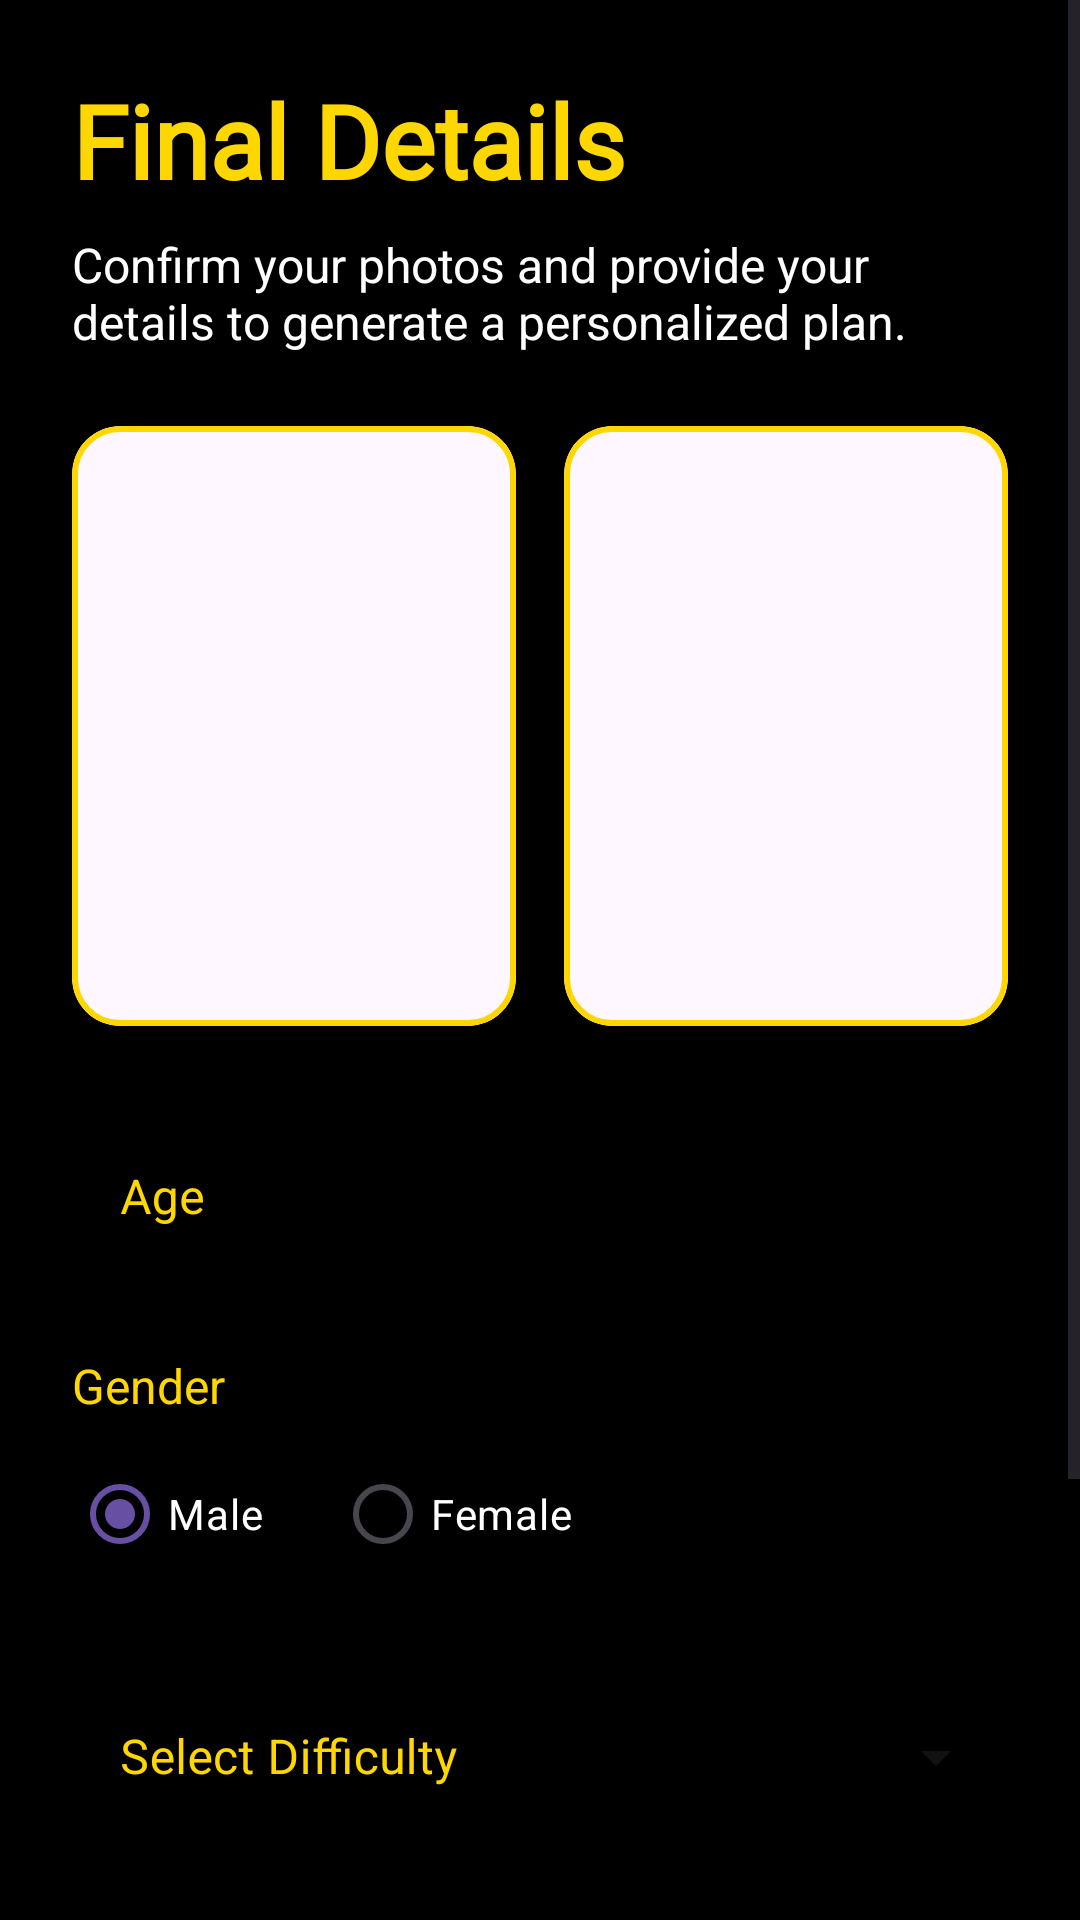

Here is an Android app screen rendered from its layout file. Give the layout XML and the strings, colors and styles it references.
<!-- AndroidManifest.xml: application theme Theme.AIFitnessCoach -->
<!-- res/layout/activity_onboarding_form.xml -->
<?xml version="1.0" encoding="utf-8"?>
<ScrollView xmlns:android="http://schemas.android.com/apk/res/android"
    xmlns:app="http://schemas.android.com/apk/res-auto"
    xmlns:tools="http://schemas.android.com/tools"
    android:layout_width="match_parent"
    android:layout_height="match_parent"
    android:background="@color/black"
    android:fillViewport="true">

    <androidx.constraintlayout.widget.ConstraintLayout
        android:layout_width="match_parent"
        android:layout_height="wrap_content"
        android:padding="24dp"
        tools:context=".OnboardingFormActivity">

        <TextView
            android:id="@+id/titleTextView"
            android:layout_width="wrap_content"
            android:layout_height="wrap_content"
            android:fontFamily="@font/almendra_sc"
            android:text="Final Details"
            android:textColor="@color/gold"
            android:textSize="34sp"
            android:textStyle="bold"
            app:layout_constraintStart_toStartOf="parent"
            app:layout_constraintTop_toTopOf="parent" />

        <TextView
            android:id="@+id/subtitleTextView"
            android:layout_width="0dp"
            android:layout_height="wrap_content"
            android:layout_marginTop="8dp"
            android:text="Confirm your photos and provide your details to generate a personalized plan."
            android:textColor="@android:color/white"
            android:textSize="16sp"
            app:layout_constraintEnd_toEndOf="parent"
            app:layout_constraintStart_toStartOf="parent"
            app:layout_constraintTop_toBottomOf="@id/titleTextView" />

        
        <LinearLayout
            android:id="@+id/imagePreviewLayout"
            android:layout_width="0dp"
            android:layout_height="wrap_content"
            android:layout_marginTop="24dp"
            android:orientation="horizontal"
            app:layout_constraintEnd_toEndOf="parent"
            app:layout_constraintStart_toStartOf="parent"
            app:layout_constraintTop_toBottomOf="@id/subtitleTextView">

            <com.google.android.material.card.MaterialCardView
                android:layout_width="0dp"
                android:layout_height="200dp"
                android:layout_weight="1"
                android:layout_marginEnd="8dp"
                app:cardCornerRadius="16dp"
                app:strokeColor="@color/gold"
                app:strokeWidth="2dp">

                <ImageView
                    android:id="@+id/frontalImageView"
                    android:layout_width="match_parent"
                    android:layout_height="match_parent"
                    android:scaleType="centerCrop"
                    tools:src="@tools:sample/avatars" />
            </com.google.android.material.card.MaterialCardView>

            <com.google.android.material.card.MaterialCardView
                android:layout_width="0dp"
                android:layout_height="200dp"
                android:layout_weight="1"
                android:layout_marginStart="8dp"
                app:cardCornerRadius="16dp"
                app:strokeColor="@color/gold"
                app:strokeWidth="2dp">

                <ImageView
                    android:id="@+id/sideImageView"
                    android:layout_width="match_parent"
                    android:layout_height="match_parent"
                    android:scaleType="centerCrop"
                    tools:src="@tools:sample/avatars" />
            </com.google.android.material.card.MaterialCardView>
        </LinearLayout>

        
        <com.google.android.material.textfield.TextInputLayout
            android:id="@+id/ageInputLayout"
            style="@style/Widget.MaterialComponents.TextInputLayout.OutlinedBox"
            android:layout_width="0dp"
            android:layout_height="wrap_content"
            android:layout_marginTop="24dp"
            android:hint="Age"
            android:textColorHint="@color/gold"
            app:boxStrokeColor="@color/gold"
            app:boxStrokeWidth="2dp"
            app:hintTextColor="@color/gold"
            app:layout_constraintEnd_toEndOf="parent"
            app:layout_constraintStart_toStartOf="parent"
            app:layout_constraintTop_toBottomOf="@id/imagePreviewLayout">

            <com.google.android.material.textfield.TextInputEditText
                android:id="@+id/ageEditText"
                android:layout_width="match_parent"
                android:layout_height="wrap_content"
                android:inputType="number"
                android:textColor="@android:color/white" />
        </com.google.android.material.textfield.TextInputLayout>

        
        <TextView
            android:id="@+id/genderLabel"
            android:layout_width="wrap_content"
            android:layout_height="wrap_content"
            android:layout_marginTop="24dp"
            android:text="Gender"
            android:textColor="@color/gold"
            android:textSize="16sp"
            app:layout_constraintStart_toStartOf="parent"
            app:layout_constraintTop_toBottomOf="@id/ageInputLayout" />

        <RadioGroup
            android:id="@+id/genderRadioGroup"
            android:layout_width="0dp"
            android:layout_height="wrap_content"
            android:layout_marginTop="8dp"
            android:orientation="horizontal"
            app:layout_constraintEnd_toEndOf="parent"
            app:layout_constraintStart_toStartOf="parent"
            app:layout_constraintTop_toBottomOf="@id/genderLabel">

            <RadioButton
                android:id="@+id/maleRadioButton"
                android:layout_width="wrap_content"
                android:layout_height="wrap_content"
                android:buttonTint="@color/gold"
                android:checked="true"
                android:text="Male"
                android:textColor="@android:color/white" />

            <RadioButton
                android:id="@+id/femaleRadioButton"
                android:layout_width="wrap_content"
                android:layout_height="wrap_content"
                android:layout_marginStart="24dp"
                android:buttonTint="@color/gold"
                android:text="Female"
                android:textColor="@android:color/white" />
        </RadioGroup>

        
        <com.google.android.material.textfield.TextInputLayout
            android:id="@+id/difficultyInputLayout"
            style="@style/Widget.MaterialComponents.TextInputLayout.OutlinedBox.ExposedDropdownMenu"
            android:layout_width="0dp"
            android:layout_height="wrap_content"
            android:layout_marginTop="24dp"
            android:hint="Select Difficulty"
            android:textColorHint="@color/gold"
            app:boxStrokeColor="@color/gold"
            app:boxStrokeWidth="2dp"
            app:hintTextColor="@color/gold"
            app:layout_constraintEnd_toEndOf="parent"
            app:layout_constraintStart_toStartOf="parent"
            app:layout_constraintTop_toBottomOf="@id/genderRadioGroup">

            <AutoCompleteTextView
                android:id="@+id/difficultySpinner"
                android:layout_width="match_parent"
                android:layout_height="wrap_content"
                android:inputType="none"
                android:textColor="@android:color/white"
                android:dropDownSelector="@android:color/transparent"
                android:popupBackground="@color/black" />
        </com.google.android.material.textfield.TextInputLayout>

        
        <com.google.android.material.textfield.TextInputLayout
            android:id="@+id/goalInputLayout"
            style="@style/Widget.MaterialComponents.TextInputLayout.OutlinedBox.ExposedDropdownMenu"
            android:layout_width="0dp"
            android:layout_height="wrap_content"
            android:layout_marginTop="24dp"
            android:hint="Select Your Goal"
            android:textColorHint="@color/gold"
            app:boxStrokeColor="@color/gold"
            app:boxStrokeWidth="2dp"
            app:hintTextColor="@color/gold"
            app:layout_constraintEnd_toEndOf="parent"
            app:layout_constraintStart_toStartOf="parent"
            app:layout_constraintTop_toBottomOf="@id/difficultyInputLayout">

            <AutoCompleteTextView
                android:id="@+id/goalSpinner"
                android:layout_width="match_parent"
                android:layout_height="wrap_content"
                android:inputType="none"
                android:textColor="@android:color/white"
                android:dropDownSelector="@android:color/transparent"
                android:popupBackground="@color/black" />
        </com.google.android.material.textfield.TextInputLayout>

        <Button
            android:id="@+id/generatePlanButton"
            android:layout_width="0dp"
            android:layout_height="60dp"
            android:layout_marginTop="48dp"
            android:background="@drawable/button_gradient_pill"
            app:backgroundTint="@null"
            android:text="Generate My Plan"
            android:textColor="@color/black"
            android:textSize="18sp"
            android:textStyle="bold"
            app:layout_constraintEnd_toEndOf="parent"
            app:layout_constraintStart_toStartOf="parent"
            app:layout_constraintTop_toBottomOf="@id/goalInputLayout" />

        <ProgressBar
            android:id="@+id/progressBar"
            style="?android:attr/progressBarStyle"
            android:layout_width="wrap_content"
            android:layout_height="wrap_content"
            android:indeterminateTint="@color/gold"
            android:visibility="gone"
            app:layout_constraintBottom_toBottomOf="parent"
            app:layout_constraintEnd_toEndOf="parent"
            app:layout_constraintStart_toStartOf="parent"
            app:layout_constraintTop_toTopOf="parent"
            tools:visibility="visible" />

    </androidx.constraintlayout.widget.ConstraintLayout>
</ScrollView>
<!-- resources referenced by this layout -->
<resources>
  <color name="black">#FF000000</color>
  <color name="gold">#FFD700</color>
  <!-- drawable button_gradient_pill (drawable) -->
  <?xml version="1.0" encoding="utf-8"?>
  <shape xmlns:android="http://schemas.android.com/apk/res/android"
      android:shape="rectangle">
  
      <gradient
          android:startColor="@color/gold_light"
          android:endColor="@color/gold"
          android:angle="0" />
  
      <corners android:radius="100dp" />
  
  </shape>
  <style name="Theme.AIFitnessCoach" parent="Theme.Material3.DayNight.NoActionBar">
          <item name="android:statusBarColor">@color/black</item>
          <item name="android:windowLightStatusBar">false</item>
          <item name="android:navigationBarColor">@color/black</item>
      </style>
  <color name="gold_light">#FFFACD</color>
</resources>
